Run: headless pygame with SDL's dummy video driver; simulated clock (each Clock.tick advances the game by its frame time, no real sleeping); random seed 0; keys injected as events and as key.get_pressed() state; mouse plan: one left click at the window centre at the start of phase 2, then a move to the lower-right quarter at the start of phase 3.
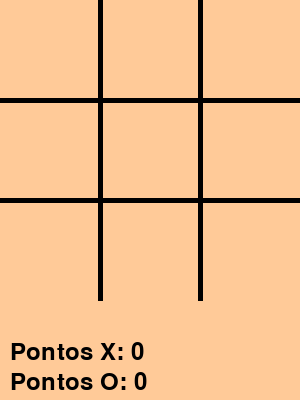
Frame 1 of 4 · flips 1–60 · no input
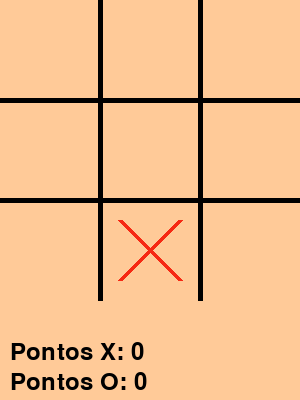
Frame 2 of 4 · flips 61–180 · clicked the window centre · tapped SPACE, RETURN · held RIGHT (→), D
Frame 3 of 4 · flips 181–300 · moved the mouse to the lower-right quarter · held DOWN (↓), S · screen unchanged from frame 2, image omitted
Frame 4 of 4 · flips 301–420 · held LEFT (←), A, UP (↑), W · screen unchanged from frame 3, image omitted

The pygame program that drew these frames:

import pygame
import sys

# Inicialização do Pygame
pygame.init()

# Definição das cores
BRANCO = (255, 202, 152)
PRETO = (0, 0, 0)
VERMELHO = (246, 41, 19)

# Configurações da janela do jogo
largura_janela = 300
altura_janela = 400
tamanho_quadrado = 100
largura_linha = 5

# Criação da janela
janela = pygame.display.set_mode((largura_janela, altura_janela))
pygame.display.set_caption("Jogo da Velha")

# Criação do tabuleiro
tabuleiro = [[" " for _ in range(3)] for _ in range(3)]

# Pontuação dos jogadores
pontos_x = 0
pontos_o = 0

# Fontes para exibição do placar
fonte = pygame.font.Font(None, 36)
pontos_x_texto = fonte.render("Pontos X: {}".format(pontos_x), True, PRETO)
pontos_o_texto = fonte.render("Pontos O: {}".format(pontos_o), True, PRETO)

# Função para desenhar o tabuleiro na janela
def desenhar_tabuleiro():
    janela.fill(BRANCO)

    for linha in range(1, 3):
        pygame.draw.line(janela, PRETO, (0, linha * tamanho_quadrado), (largura_janela, linha * tamanho_quadrado), largura_linha)
        pygame.draw.line(janela, PRETO, (linha * tamanho_quadrado, 0), (linha * tamanho_quadrado, altura_janela - tamanho_quadrado), largura_linha)

    for linha in range(3):
        for coluna in range(3):
            if tabuleiro[linha][coluna] == "X":
                pygame.draw.line(janela, VERMELHO, (coluna * tamanho_quadrado + 20, linha * tamanho_quadrado + 20), ((coluna + 1) * tamanho_quadrado - 20, (linha + 1) * tamanho_quadrado - 20), largura_linha)
                pygame.draw.line(janela, VERMELHO, ((coluna + 1) * tamanho_quadrado - 20, linha * tamanho_quadrado + 20), (coluna * tamanho_quadrado + 20, (linha + 1) * tamanho_quadrado - 20), largura_linha)
            elif tabuleiro[linha][coluna] == "O":
                pygame.draw.circle(janela, VERMELHO, (coluna * tamanho_quadrado + tamanho_quadrado // 2, linha * tamanho_quadrado + tamanho_quadrado // 2), tamanho_quadrado // 2 - 20, largura_linha)

    # Atualização do placar
    pontos_x_texto = fonte.render("Pontos X: {}".format(pontos_x), True, PRETO)
    pontos_o_texto = fonte.render("Pontos O: {}".format(pontos_o), True, PRETO)
    janela.blit(pontos_x_texto, (10, altura_janela - 60))
    janela.blit(pontos_o_texto, (10, altura_janela - 30))

# Função para verificar se há vencedor
def verificar_vencedor():
    # Verificação das linhas
    for linha in range(3):
        if tabuleiro[linha][0] == tabuleiro[linha][1] == tabuleiro[linha][2] and tabuleiro[linha][0] != " ":
            return tabuleiro[linha][0]

    # Verificação das colunas
    for coluna in range(3):
        if tabuleiro[0][coluna] == tabuleiro[1][coluna] == tabuleiro[2][coluna] and tabuleiro[0][coluna] != " ":
            return tabuleiro[0][coluna]

    # Verificação das diagonais
    if tabuleiro[0][0] == tabuleiro[1][1] == tabuleiro[2][2] and tabuleiro[0][0] != " ":
        return tabuleiro[0][0]
    elif tabuleiro[0][2] == tabuleiro[1][1] == tabuleiro[2][0] and tabuleiro[0][2] != " ":
        return tabuleiro[0][2]

    # Verificação de empate
    if all(tabuleiro[linha][coluna] != " " for linha in range(3) for coluna in range(3)):
        return "Empate"

    # Caso não haja vencedor
    return None

# Função para reiniciar o jogo
def reiniciar_jogo():
    global tabuleiro
    global jogador_atual

    tabuleiro = [[" " for _ in range(3)] for _ in range(3)]
    jogador_atual = "X"

# Variável para controle do jogador atual
jogador_atual = "X"

# Loop principal do jogo
jogando = True
while jogando:
    # Processamento de eventos
    for evento in pygame.event.get():
        if evento.type == pygame.QUIT:
            jogando = False
            sys.exit()
        elif evento.type == pygame.MOUSEBUTTONDOWN:
            # Verificação do clique do mouse
            linha = evento.pos[1] // tamanho_quadrado
            coluna = evento.pos[0] // tamanho_quadrado

            if tabuleiro[linha][coluna] == " ":
                tabuleiro[linha][coluna] = jogador_atual

                # Verificação de vitória ou empate
                resultado = verificar_vencedor()
                if resultado:
                    if resultado == "Empate":
                        pass
                    else:
                        if resultado == "X":
                            pontos_x += 1
                        else:
                            pontos_o += 1

                    reiniciar_jogo()
                else:
                    # Troca do jogador atual
                    if jogador_atual == "X":
                        jogador_atual = "O"
                    else:
                        jogador_atual = "X"

    # Desenho do tabuleiro na janela
    desenhar_tabuleiro()

    # Atualização da janela
    pygame.display.update()

# Encerramento do Pygame
pygame.quit()
